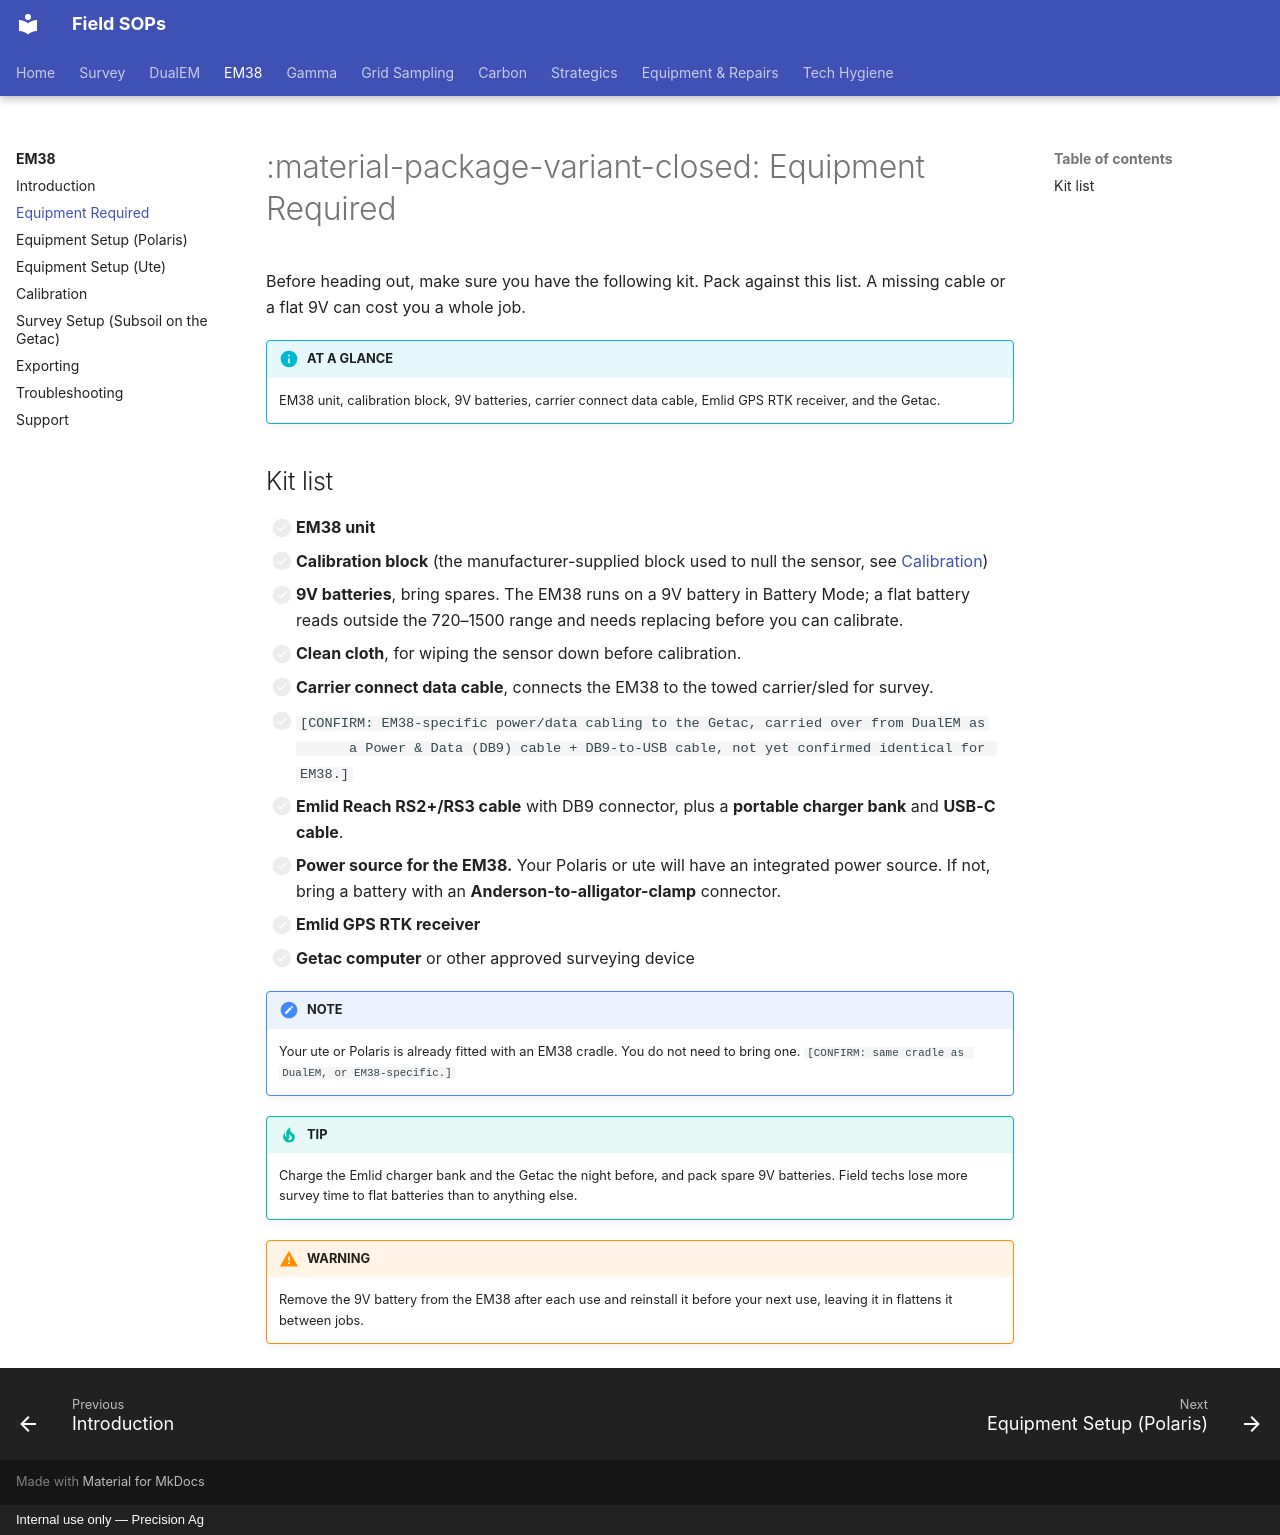

repository: Precision-Ag/precision-ag-field-sops · page: survey/em38/01-equipment-needed/index.html · generator: mkdocs · copyright: Internal use only — Precision Ag

---
title: Equipment Required
---
# :material-package-variant-closed: Equipment Required

Before heading out, make sure you have the following kit. Pack against this list. A
missing cable or a flat 9V can cost you a whole job.

!!! info "AT A GLANCE"
    EM38 unit, calibration block, 9V batteries, carrier connect data cable, Emlid GPS
    RTK receiver, and the Getac.

## Kit list

- [ ] **EM38 unit**
- [ ] **Calibration block** (the manufacturer-supplied block used to null the sensor, see
      [Calibration](04-calibration.md))
- [ ] **9V batteries**, bring spares. The EM38 runs on a 9V battery in Battery Mode; a flat
      battery reads outside the 720–1500 range and needs replacing before you can calibrate.
- [ ] **Clean cloth**, for wiping the sensor down before calibration.
- [ ] **Carrier connect data cable**, connects the EM38 to the towed carrier/sled for survey.
- [ ] `[CONFIRM: EM38-specific power/data cabling to the Getac, carried over from DualEM as
      a Power & Data (DB9) cable + DB9-to-USB cable, not yet confirmed identical for EM38.]`
- [ ] **Emlid Reach RS2+/RS3 cable** with DB9 connector, plus a **portable charger bank**
      and **USB-C cable**.
- [ ] **Power source for the EM38.** Your Polaris or ute will have an integrated power
      source. If not, bring a battery with an **Anderson-to-alligator-clamp** connector.
- [ ] **Emlid GPS RTK receiver**
- [ ] **Getac computer** or other approved surveying device

!!! note "NOTE"
    Your ute or Polaris is already fitted with an EM38 cradle. You do not need to
    bring one. `[CONFIRM: same cradle as DualEM, or EM38-specific.]`

!!! tip "TIP"
    Charge the Emlid charger bank and the Getac the night before, and pack spare 9V
    batteries. Field techs lose more survey time to flat batteries than to anything else.

!!! warning "WARNING"
    Remove the 9V battery from the EM38 after each use and reinstall it before your next
    use, leaving it in flattens it between jobs.
